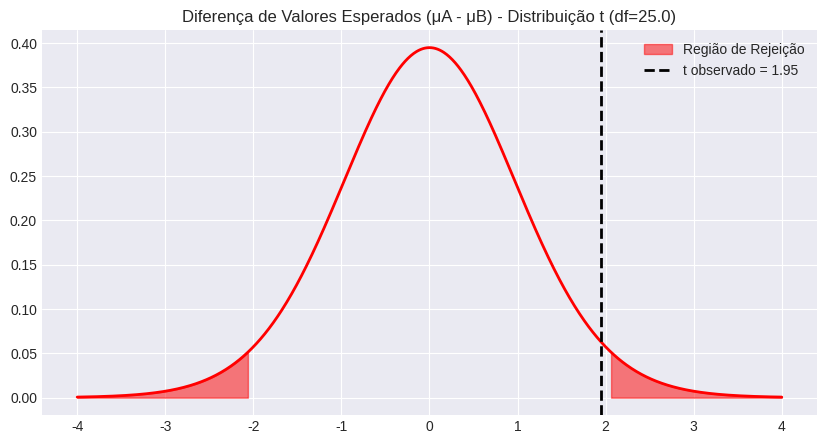

Source code (Python):
import scipy.stats as stats
import numpy as np
import matplotlib.pyplot as plt
import seaborn as sns
import warnings

# Configurar estilo dos gráficos
warnings.filterwarnings('ignore')
try:
    plt.style.use('seaborn-v0_8-darkgrid')
except:
    plt.style.use('default')

def teste_t_diferenca_medias(
    media1 = 12.5,                # média amostra A
    n1 = 15,                      # n de A
    s1 = 1.8,                     # s de A (desconhecido)
    media2 = 11.0,                # média amostra B
    n2 = 12,                      # n de B
    s2 = 2.2,                     # s de B (desconhecido)
    diff0 = 0.0,                  # H0: μA - μB = diff0
    variancias_iguais = True,     # True: pooled variance, False: Welch
    alfa = 0.05,
    tipo_teste = 'duas_caudas',
    diff_alternativa = None,      # Diferença real sob Ha para cálculo de poder
    show_plot = True              # se deve exibir o gráfico
):
    """
    Teste t para a diferença entre médias de duas populações independentes (σ desconhecidos).
    """
    if variancias_iguais:
        # Variância Agrupada (Pooled)
        sp2 = ((n1 - 1) * s1**2 + (n2 - 1) * s2**2) / (n1 + n2 - 2)
        erro_padrao = np.sqrt(sp2 * (1/n1 + 1/n2))
        df = n1 + n2 - 2
        metodo = "Variâncias Iguais (Agrupada)"
    else:
        # Welch-Satterthwaite
        erro_padrao = np.sqrt((s1**2 / n1) + (s2**2 / n2))
        gl_num = ((s1**2 / n1) + (s2**2 / n2))**2
        gl_den = ((s1**2 / n1)**2 / (n1 - 1)) + ((s2**2 / n2)**2 / (n2 - 1))
        df = gl_num / gl_den
        metodo = "Variâncias Desiguais (Welch)"
        
    t_stat = ((media1 - media2) - diff0) / erro_padrao
    
    if tipo_teste == 'duas_caudas':
        p_valor = 2 * (1 - stats.t.cdf(abs(t_stat), df))
        t_crit_inf = stats.t.ppf(alfa/2, df)
        t_crit_sup = stats.t.ppf(1 - alfa/2, df)
        t_crit = (t_crit_inf, t_crit_sup)
    elif tipo_teste == 'cauda_esquerda':
        p_valor = stats.t.cdf(t_stat, df)
        t_crit = stats.t.ppf(alfa, df)
    else: # cauda_direita
        p_valor = 1 - stats.t.cdf(t_stat, df)
        t_crit = stats.t.ppf(1 - alfa, df)
        
    rejeitar_h0 = p_valor < alfa

    # Cálculo da Potência
    power = None
    if diff_alternativa is not None:
        ncp = (diff_alternativa - diff0) / erro_padrao
        if tipo_teste == 'duas_caudas':
            power = stats.nct.cdf(t_crit[0], df, ncp) + stats.nct.sf(t_crit[1], df, ncp)
        elif tipo_teste == 'cauda_esquerda':
            power = stats.nct.cdf(t_crit, df, ncp)
        else:
            power = stats.nct.sf(t_crit, df, ncp)
    
    print(f"📊 TESTE t PARA DIFERENÇA DE MÉDIAS (μA - μB)")
    print(f"Método: {metodo}")
    print(f"Graus de Liberdade: {df:.2f}")
    print(f"H0: μA - μB = {diff0} | Ha: μA - μB {'≠' if tipo_teste=='duas_caudas' else '<' if tipo_teste=='cauda_esquerda' else '>'} {diff0}")
    print(f"Estatística t: {t_stat:.4f}")
    print(f"P-valor: {p_valor:.4f}")
    if power is not None:
        print(f"Potência do Teste (1-β) para Δ={diff_alternativa}: {power:.4f}")
    print(f"Resultado: {'❌ REJEITAR H0' if rejeitar_h0 else '✅ NÃO REJEITAR H0'}")
    
    # Visualização
    fig, ax = plt.subplots(figsize=(10, 5))
    x = np.linspace(-4, 4, 1000)
    y = stats.t.pdf(x, df)
    ax.plot(x, y, 'r-', lw=2)
    
    if tipo_teste == 'duas_caudas':
        ax.fill_between(x[x < t_crit[0]], stats.t.pdf(x[x < t_crit[0]], df), color='red', alpha=0.5, label='Região de Rejeição')
        ax.fill_between(x[x > t_crit[1]], stats.t.pdf(x[x > t_crit[1]], df), color='red', alpha=0.5)
    elif tipo_teste == 'cauda_esquerda':
        ax.fill_between(x[x < t_crit], stats.t.pdf(x[x < t_crit], df), color='red', alpha=0.5, label='Região de Rejeição')
    else:
        ax.fill_between(x[x > t_crit], stats.t.pdf(x[x > t_crit], df), color='red', alpha=0.5, label='Região de Rejeição')
        
    ax.axvline(t_stat, color='black', linestyle='--', lw=2, label=f't observado = {t_stat:.2f}')
    ax.set_title(f"Diferença de Valores Esperados (μA - μB) - Distribuição t (df={df:.1f})")
    ax.legend()
    if show_plot:
        plt.show()
    
    return {'t_stat': t_stat, 'p_valor': p_valor, 'rejeitar_h0': rejeitar_h0}

if __name__ == "__main__":
    teste_t_diferenca_medias(
        media1 = 12.5, n1 = 15, s1 = 1.8,
        media2 = 11.0, n2 = 12, s2 = 2.2,
        variancias_iguais = True,
        # show_plot = True        # Descomente para ver o gráfico
    )
